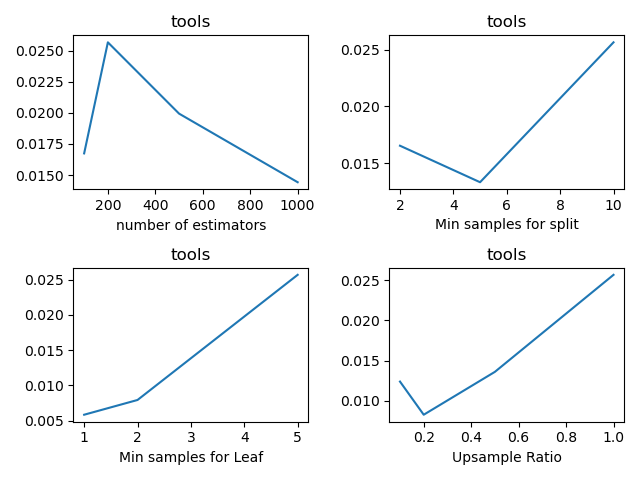

Source data for this figure (header and first rows):
, n_estimators, min_samples_split, min_samples_leaf, sample_ratio, fscore_mean, fscore_std, fscore_threshold_mean, fscore_threshold_std, threshold_mean, threshold_std
0, 100, 2, 1, 0.1, 0.0, 0.0, 0.009524, 0.0213, 0.003008, 0.00449
1, 100, 2, 1, 0.2, 0.0, 0.0, 0.005632, 0.007778, 0.001, 0.0
2, 100, 2, 1, 0.5, 0.0, 0.0, 0.0, 0.0, 0.001, 0.0
3, 100, 2, 1, 1.0, 0.0, 0.0, 0.004255, 0.009515, 0.001, 0.0
4, 100, 2, 2, 0.1, 0.0, 0.0, 0.01546, 0.008405, 0.01204, 0.009656
5, 100, 2, 2, 0.2, 0.0, 0.0, 0.00991, 0.003079, 0.008028, 0.005724
6, 100, 2, 2, 0.5, 0.0, 0.0, 0.008003, 0.004093, 0.005016, 0.0042
7, 100, 2, 2, 1.0, 0.0, 0.0, 0.01607, 0.01545, 0.01907, 0.02317
8, 100, 2, 5, 0.1, 0.0, 0.0, 0.008218, 0.002676, 0.009032, 0.007613
9, 100, 2, 5, 0.2, 0.0, 0.0, 0.01171, 0.007607, 0.01204, 0.006545
10, 100, 2, 5, 0.5, 0.0, 0.0, 0.01654, 0.009609, 0.02911, 0.02574
11, 100, 2, 5, 1.0, 0.0, 0.0, 0.01874, 0.00765, 0.03313, 0.01724
12, 100, 5, 1, 0.1, 0.0, 0.0, 0.01374, 0.01626, 0.005016, 0.005499
13, 100, 5, 1, 0.2, 0.0, 0.0, 0.02526, 0.03938, 0.007024, 0.01347
14, 100, 5, 1, 0.5, 0.0, 0.0, 0.01505, 0.01617, 0.005016, 0.006545
15, 100, 5, 1, 1.0, 0.0, 0.0, 0.006354, 0.00582, 0.001, 0.0
16, 100, 5, 2, 0.1, 0.0, 0.0, 0.008657, 0.005494, 0.005016, 0.006545
17, 100, 5, 2, 0.2, 0.0, 0.0, 0.006756, 0.001074, 0.004012, 0.00275
18, 100, 5, 2, 0.5, 0.0, 0.0, 0.01278, 0.0118, 0.01305, 0.01041
19, 100, 5, 2, 1.0, 0.0, 0.0, 0.00823, 0.003777, 0.009032, 0.01041
20, 100, 5, 5, 0.1, 0.0, 0.0, 0.01232, 0.008171, 0.01104, 0.006148
21, 100, 5, 5, 0.2, 0.0, 0.0, 0.01214, 0.006315, 0.01706, 0.0168
22, 100, 5, 5, 0.5, 0.0, 0.0, 0.01308, 0.00486, 0.02409, 0.02177
23, 100, 5, 5, 1.0, 0.0, 0.0, 0.02334, 0.01594, 0.04216, 0.03242
24, 100, 10, 1, 0.1, 0.0, 0.0, 0.004122, 0.005826, 0.002004, 0.002245
25, 100, 10, 1, 0.2, 0.0, 0.0, 0.005539, 0.008272, 0.002004, 0.002245
26, 100, 10, 1, 0.5, 0.0, 0.0, 0.009372, 0.01049, 0.004012, 0.00449
27, 100, 10, 1, 1.0, 0.0, 0.0, 0.006195, 0.006133, 0.002004, 0.002245
28, 100, 10, 2, 0.1, 0.0, 0.0, 0.012, 0.008496, 0.008028, 0.0084
29, 100, 10, 2, 0.2, 0.0, 0.0, 0.00487, 0.002939, 0.003008, 0.00275
30, 100, 10, 2, 0.5, 0.0, 0.0, 0.01044, 0.006547, 0.01004, 0.008249
31, 100, 10, 2, 1.0, 0.0, 0.0, 0.01005, 0.007479, 0.01506, 0.01299
32, 100, 10, 5, 0.1, 0.0, 0.0, 0.01231, 0.008747, 0.01104, 0.007099
33, 100, 10, 5, 0.2, 0.0, 0.0, 0.01025, 0.002577, 0.01204, 0.005499
34, 100, 10, 5, 0.5, 0.0, 0.0, 0.01201, 0.005262, 0.02309, 0.02205
35, 100, 10, 5, 1.0, 0.0, 0.0, 0.01674, 0.006645, 0.03112, 0.02434
36, 200, 2, 1, 0.1, 0.0, 0.0, 0.005196, 0.007174, 0.001, 0.0
37, 200, 2, 1, 0.2, 0.0, 0.0, 0.004237, 0.005807, 0.001, 0.0
38, 200, 2, 1, 0.5, 0.0, 0.0, 0.004819, 0.01078, 0.002004, 0.002245
39, 200, 2, 1, 1.0, 0.0, 0.0, 0.007389, 0.01122, 0.002004, 0.002245
40, 200, 2, 2, 0.1, 0.0, 0.0, 0.005414, 0.003791, 0.004012, 0.00449
41, 200, 2, 2, 0.2, 0.0, 0.0, 0.01511, 0.0112, 0.01506, 0.01564
42, 200, 2, 2, 0.5, 0.0, 0.0, 0.008858, 0.002463, 0.01004, 0.007446
43, 200, 2, 2, 1.0, 0.0, 0.0, 0.01445, 0.004558, 0.01606, 0.009392
44, 200, 2, 5, 0.1, 0.0, 0.0, 0.007482, 0.002989, 0.008028, 0.005724
45, 200, 2, 5, 0.2, 0.0, 0.0, 0.01677, 0.02089, 0.01204, 0.006545
46, 200, 2, 5, 0.5, 0.0, 0.0, 0.01063, 0.001807, 0.01807, 0.01356
47, 200, 2, 5, 1.0, 0.0, 0.0, 0.01653, 0.007666, 0.03012, 0.01717
48, 200, 5, 1, 0.1, 0.0, 0.0, 0.01387, 0.01173, 0.00602, 0.006148
49, 200, 5, 1, 0.2, 0.0, 0.0, 0.01241, 0.007057, 0.005016, 0.002245
50, 200, 5, 1, 0.5, 0.0, 0.0, 0.007892, 0.0057, 0.002004, 0.002245
51, 200, 5, 1, 1.0, 0.0, 0.0, 0.008142, 0.006254, 0.002004, 0.002245
52, 200, 5, 2, 0.1, 0.0, 0.0, 0.01796, 0.01919, 0.01004, 0.008249
53, 200, 5, 2, 0.2, 0.0, 0.0, 0.01066, 0.001828, 0.009032, 0.00275
54, 200, 5, 2, 0.5, 0.0, 0.0, 0.0116, 0.006797, 0.01104, 0.007937
55, 200, 5, 2, 1.0, 0.0, 0.0, 0.01243, 0.006084, 0.01606, 0.0128
56, 200, 5, 5, 0.1, 0.0, 0.0, 0.00734, 0.001668, 0.007024, 0.002245
57, 200, 5, 5, 0.2, 0.0, 0.0, 0.009526, 0.002835, 0.01204, 0.008249
58, 200, 5, 5, 0.5, 0.0, 0.0, 0.01322, 0.004325, 0.02309, 0.01402
59, 200, 5, 5, 1.0, 0.0, 0.0, 0.01331, 0.004884, 0.0271, 0.01858
... 84 more rows
